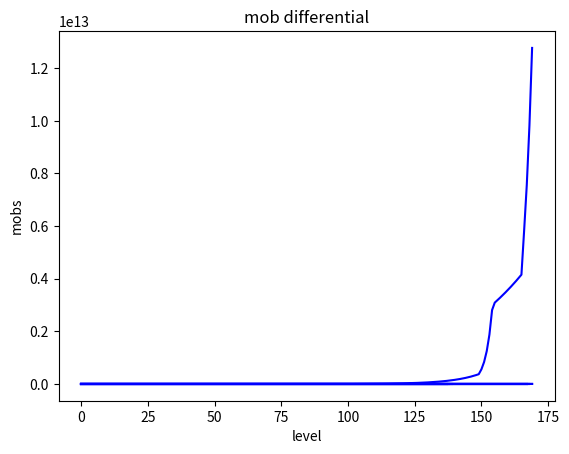

Here is the Python script that generated this plot: (Note: this script raises an exception after producing the figure.)
import matplotlib.pyplot as plt
import re

exp_req = [0,14,20,36,90,152,250,352,480,591,743,973,1290,1632,1928,2340,3480,4125,4995,5880,
           7840,6875,8243,10380,13052,16450,20700,26143,31950,38640,57035,65000,69125,72000,87239,105863,128694,182307,221450,269042,
           390368,438550,458137,468943,560177,669320,799963,1115396,1331100,1590273,2306878,2594255,2711490,2777349,3318059,3963400,4735913,6600425,7886110,9421875,
           13547310,15099446,15644776,15885934,18817757,22280630,26392968,36465972,43184958,51141217,73556918,81991117,84966758,86252845,102171368,120995493,143307208,198000645,234477760,277716683,
           381795797,406848219,403044458,391191019,442876559,501408635,567694433,749813704,849001357,961154774,
           1309582668,1382799035,1357505030,1305632790,1464862605,1628695740,1810772333,2348583653,2611145432,2903009208,
           3919352097,4063358600,3916810682,4314535354,4752892146,5235785988,5767741845,6353744416,6999284849,7710412189,
           8493790068,9356759139,10307405867,11354638303,12508269555,13779109742,15179067292,16721260528,18420140598,20291626883,
           22353256174,24624347002,27126180657,29882200612,32918232194,36262724585,39947017402,44005634371,48476606823,53401830076,
           58827456011,64804325542,71388445017,78641511031,86631488552,95433247789,105129265764,115810399166,127576735721,140538532070,
           154817246928,170546679216,187874221825,206962242762,227989606627,251153350660,276670531087,304780257046,335745931162,369857717768,
           554786576652,832179864978,1248269797467,1872404696201,2808607044301,3089467748731,3182151781193,3277616334629,3375944824668,3477223169408,
           3581539864490,3688986060425,3799655642237,3913645311505,4031054670850,4151986310975,5812780835365,7556615085975,9823599611767,12770679495297]

exp_req_universe = exp_req[:140]

exp_rew_normal = [0,2,4,5,9,9,11,12,13,14,15,
                  18,20,22,25,29,32,36,41,46,53,
                  61,69,79,90,103,119,136,156,177,201,
                  229,261,297,338,384,437,497,567,646,723,
                  809,905,1013,1134,1269,1421,1592,1782,2501,2501,
                  2501,2801,3136,3512,3934,4406,4934,5525,6188,6867,
                  11570,12841,14254,15821,21074,23391,25964,28819,31988,35506,
                  35506,36786,40832,45323,50308,55841,61983,68801,76369,84764,
                  94093,104443,115931,128683,141551,155706,155706,188403,207243,225894,
                  246224,268384,292538,318866,347563,375368,405397,437828,472854,496756,
                  579415,625767,592105,690630,756880,686512,800746,864805,774266,903102,
                  975349,975349,1100000,1250000,1250000,1356336,1412850,1471719,1533041,1596917,
                  1663456,1663456,1663456,1559786,1624778,1692477,1762997,1836455,1912974,1912974,
                  1912974,1912974,1949733,2030972,2115596,2302568,2310568,2310568,2310568,2310568,
                  2310568,2310568,2310568,2310568,10567199,10567199,10567199,10567199,10567199,10567199,
                  10567199,10567199,16143996,16143996,18861914,18861914,18861914,18861914,18861914,31568337,
                  31568337,31568337,31568337,31568337,31568337,31568337,31568337,31568337,31568337]

exp_rew_prem = [0,2,4,5,9,9,11,12,13,14,15,
                18,20,22,25,29,32,36,41,46,53,
                61,69,79,90,103,119,136,156,177,201,
                229,261,297,338,384,437,497,567,646,723,
                809,905,1013,1134,1269,1421,1592,1782,2501,2501,
                2501,2801,3136,3512,3934,4406,4934,5525,6188,6867,
                7622,8460,9391,10424,11570,12841,14254,29081,29081,29081,
                29081,29081,29081,54388,54388,54388,54388,54388,54388,101723,
                101723,101723,101723,101723,101723,186847,186847,186847,186847,186847,
                186847,322061,322061,322061,322061,322061,322061,525394,525394,525394,
                525394,525394,525394,828756,828756,828756,828756,828756,828756,1787500,
                1787500,1787500,1966250,1966250,2162875,2162875,2379162,2379162,2617079,2617079,
                2878787,2878787,2878787,3324998,3324998,3324998,3324998,3324998,4626735,4626735,
                4626735,4626735,4626735,5598350,5598350,5598350,5598350,5598350,6774003,6774003,
                6774003,6774003,6774003,8196544,8196544,8196544,8196544,8196544,8196544,9917819,
                9917819,9917819,16143996,16143996,18861914,18861914,18861914,18861914,18861914,31568337,
                31568337,31568337,31568337,31568337,31568337,31568337,31568337,31568337,31568337]

exp_rew_universe = [0,2,4,5,9,9,11,12,13,14,15,
                    18,20,22,25,29,32,36,41,46,53,
                    61,69,79,90,103,119,136,156,177,201,
                    229,261,297,338,384,437,497,567,646,723,
                    809,905,1013,1134,1269,1421,1592,1782,2501,2501,
                    2501,2801,3136,3512,3934,4406,4934,5525,6188,6867,
                    11570,12841,14254,15821,21074,23391,25964,28819,31988,35506,
                    35506,36786,40832,45323,50308,55841,61983,68801,76369,84764,
                    94093,104443,115931,128683,141551,155706,155706,188403,207243,225894,
                    246224,268384,292538,318866,347563,375368,405397,437828,472854,534050,
                    576774,576774,594939,594939,594939,638827,638827,638827,780247,838766,
                    907038,1492224,1584878,1677532,1862841,1955496,2048150,2140805,2140805,2326113,
                    2423644,2516299,2516299,2979571,3072225,3164880,3164880,3164880,3164880,3910992,
                    4096301,4471795,4471795,4471795,4471795,4471795,4471795,4471795,4471795]

change_req = []
change_rew_normal = []
change_rew_prem = []
change_rew_universe = []

mob_normal = []
mob_prem = []
mob_universe = []

### adding ratios
for i in range(168):
  change_req.append(exp_req[i+2]/exp_req[i+1])

for i in range(168):
  change_rew_normal.append(exp_rew_normal[i+2]/exp_rew_normal[i+1])

for i in range(168):
  change_rew_prem.append(exp_rew_prem[i+2]/exp_rew_prem[i+1])

for i in range(138):
  change_rew_universe.append(exp_rew_universe[i+2]/exp_rew_universe[i+1])

### adding mob amounts
for i in range(len(exp_req)-1):
  mob_normal.append(int(exp_req[i+1])/exp_rew_normal[i+1])

for i in range(len(exp_req)-1):
  mob_prem.append(int(exp_req[i+1])/exp_rew_prem[i+1])

for i in range(len(exp_req_universe)-1):
  mob_universe.append(int(exp_req_universe[i+1])/exp_rew_universe[i+1])

time_per_mob = 0

### to plot general time per level trend later
mob_diff = []
for i in range(len(mob_universe)-1):
  mob_diff.append(mob_universe[i+1]-mob_universe[i])

### exp requirements stuff
plt.title("Exp req plot")
plt.plot(range(170), exp_req , color = 'blue')
plt.xlabel("level")
plt.ylabel("exp req")
plt.show()

plt.title("Exp ratios")
plt.plot(range(168), change_req , color = 'blue')
plt.xlabel("level")
plt.ylabel("exp ratio")
plt.show()

### reward plots
plt.title("normal reward plot")
plt.plot(range(170), exp_rew_normal , color = 'blue')
plt.xlabel("level")
plt.ylabel("reward")
plt.show()

plt.title("premium reward plot")
plt.plot(range(170), exp_rew_prem , color = 'blue')
plt.xlabel("level")
plt.ylabel("reward")
plt.show()

plt.title("universe reward plot")
plt.plot(range(140), exp_rew_universe , color = 'blue')
plt.xlabel("level")
plt.ylabel("reward")
plt.show()

### reward ratios
plt.title("normal reward ratios")
plt.plot(range(168), change_rew_normal , color = 'blue')
plt.xlabel("level")
plt.ylabel("rew ratio")
plt.show()

plt.title("premium reward ratios")
plt.plot(range(168), change_rew_prem , color = 'blue')
plt.xlabel("level")
plt.ylabel("rew ratio")
plt.show()

plt.title("universe reward ratios")
plt.plot(range(138), change_rew_universe , color = 'blue')
plt.xlabel("level")
plt.ylabel("rew ratio")
plt.show()

### mob amounts
plt.title("normal mob amounts per level")
plt.plot(range(169), mob_normal , color = 'blue')
plt.xlabel("level")
plt.ylabel("mobs")
plt.show()

plt.title("premium mob amounts per level")
plt.plot(range(169), mob_prem , color = 'blue')
plt.xlabel("level")
plt.ylabel("mobs")
plt.show()

plt.title("universe mob amounts per level")
plt.plot(range(139), mob_universe , color = 'blue')
plt.xlabel("level")
plt.ylabel("mobs")
plt.show()

### mob amount(time) differential
plt.title("mob differential")
plt.plot(range(138), mob_diff , color = 'blue')
plt.xlabel("level")
plt.ylabel("mobs")
plt.show()

def calculatespesifictime():
  aoe = input("Do you aoe? (Enter Y for yes N for no)")
  if aoe == "Y":
    aoe_amount = int(input("How many mobs do you aoe?"))
    aoe_time = int(input("How many seconds does it take you to aoe?"))
    time_per_mob = aoe_time/aoe_amount
  if aoe == "N":
    time_per_mob = int(input("How many second does it take you to down 1 mob of your level?"))
  starting_level = input("What level are you at? (For example enter like 15, 70M or 130H)")
  end_level = input("What level do you want to get to? (Add H or M for hero and master. example: 130H)")
  version = input("What version of flyff do you play? (Enter P for flyff pc, U for flyff universe.)")
  prem = input("Do you have access to premium areas like azria,traseia? Enter Y for yes N for no (Coral island not necessary.)")
  amp = input("What is your exp amplification% ? (Enter 100 more than the amps give for example 350 if you level with 5 es amps active or 100 if you have no amps)")
  mobs = 0


 ### calculation
  if version =="P":
    if prem == "Y":
      mobs = sum(mob_prem[int(re.sub("M|H|\s", "", starting_level))-1:int(re.sub("M|H|\s", "",end_level))])
      if not("M" in starting_level) and not("H" in starting_level) and "M" in end_level:
        mobs += sum(mob_prem[59:int(re.sub("M|H|\s", "",end_level))]*2+sum(mob_prem[int(re.sub("M|H|\s", "",end_level))-1:120]))
      elif not("M" in starting_level) and not("H" in starting_level) and "H" in end_level:
        mobs += sum(mob_prem[59:120])*2
      elif "M" in starting_level and "M" in end_level:
        mobs += mobs
      elif "M" in starting_level and "H" in end_level:
        mobs += sum(mob_prem[int(re.sub("M|H|\s", "", starting_level))-1:120])
    if prem == "N":
      mobs = sum(mob_normal[int(re.sub("M|H|\s", "", starting_level))-1:int(re.sub("M|H|\s", "",end_level))])
      if not("M" in starting_level) and not("H" in starting_level) and "M" in end_level:
        mobs += sum(mob_normal[59:int(re.sub("M|H|\s", "",end_level))]*2+sum(mob_normal[int(re.sub("M|H|\s", "",end_level))-1:120]))
      elif not("M" in starting_level) and not("H" in starting_level) and "H" in end_level:
        mobs += sum(mob_normal[59:120])*2
      elif "M" in starting_level and "M" in end_level:
        mobs += mobs
      elif "M" in starting_level and "H" in end_level:
        mobs += sum(mob_normal[int(re.sub("M|H|\s", "", starting_level))-1:120])
  if version == "U":
    mobs = sum(mob_universe[int(re.sub("M|H|\s", "", starting_level))-1:int(re.sub("M|H|\s", "",end_level))])
    if not("M" in starting_level) and not("H" in starting_level) and "M" in end_level:
      mobs += sum(mob_universe[59:int(re.sub("M|H|\s", "",end_level))]*2+sum(mob_universe[int(re.sub("M|H|\s", "",end_level))-1:120]))
    elif not("M" in starting_level) and not("H" in starting_level) and "H" in end_level:
      mobs += sum(mob_universe[59:120])*2
    elif "M" in starting_level and "M" in end_level:
      mobs += mobs
    elif "M" in starting_level and "H" in end_level:
      mobs += sum(mob_universe[int(re.sub("M|H|\s", "", starting_level))-1:120])
  time = round((mobs*time_per_mob/(int(amp)/100)/3600),2)
  ### results
  print("------------------------------------------")
  print(f"Total time to your goal is: {time} hours.")
  print("")

def calculate():
  try:
    calculatespesifictime()
  except Exception as e:
    print("")
    print("You entered inputs incorrectly (Be careful to capitalize Letters)")
    print("Try again")
    print("")
    calculate()

loop = True  
while loop == True:
  calculate()
  condition = input("Do you wish to calculate again? (Enter Y to continue N to exit.)")
  if condition == "N":
    loop = False